Run: headless pygame with SDL's dummy video driver; simulated clock (each Clock.tick advances the game by its frame time, no real sleeping); random seed 0; keys injected as events and as key.get_pressed() state; no mouse input.
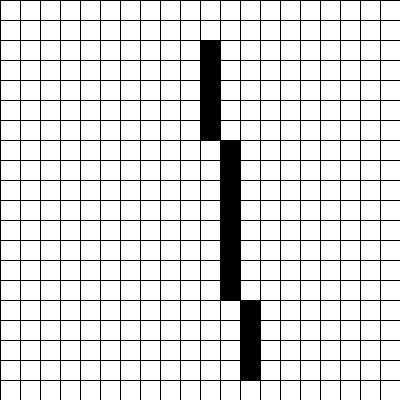
Frame 1 of 4 · flips 1–60 · no input
Frame 2 of 4 · flips 61–180 · tapped SPACE, RETURN · held RIGHT (→), D · screen unchanged from frame 1, image omitted
Frame 3 of 4 · flips 181–300 · held DOWN (↓), S · screen unchanged from frame 2, image omitted
Frame 4 of 4 · flips 301–420 · held LEFT (←), A, UP (↑), W · screen unchanged from frame 3, image omitted

The pygame program that drew these frames:

import pygame
import sys

# Inicialização do Pygame
pygame.init()

# Configurações da janela
largura, altura = 400, 400
tela = pygame.display.set_mode((largura, altura))
pygame.display.set_caption("Rasterização de Linhas")

# Cores
BRANCO = (255, 255, 255)
PRETO = (0, 0, 0)
VERMELHO = (255, 0, 0)

# Tamanho do grid (resolução reduzida)
tamanho_celula = 20
linhas = altura // tamanho_celula
colunas = largura // tamanho_celula



# Funções de rasterização
def rasterizar_linha_analitico(x0, y0, x1, y1):
    pontos = []
    dx = x1 - x0
    dy = y1 - y0
    if dx == 0:
        for y in range(min(y0, y1), max(y0, y1) + 1):
            pontos.append((x0, y))
    else:
        m = dy / dx
        b = y0 - m * x0
        for x in range(min(x0, x1), max(x0, x1) + 1):
            y = round(m * x + b)
            pontos.append((x, y))
    return pontos

def rasterizar_linha_dda(x0, y0, x1, y1):
    pontos = []
    dx = x1 - x0
    dy = y1 - y0
    passos = max(abs(dx), abs(dy))
    inc_x = dx / passos
    inc_y = dy / passos
    x, y = x0, y0
    for _ in range(passos + 1):
        pontos.append((round(x), round(y)))
        x += inc_x
        y += inc_y
    return pontos

def rasterizar_linha_bresenham(x0, y0, x1, y1):
    pontos = []

    dx = abs(x1 - x0)
    dy = abs(y1 - y0)
    sx = 1 if x0 < x1 else -1
    sy = 1 if y0 < y1 else -1
    p = dx - dy
    while True:
        pontos.append((x0, y0))
        if x0 == x1 and y0 == y1:
            break
        e2 = 2 * p
        if e2 > -dy:
            p -= dy
            x0 += sx
        if e2 < dx:
            p += dx
            y0 += sy
    
    return pontos



# Converte coordenadas para o grid reduzido
def para_grid(x, y):
    return x // tamanho_celula, y // tamanho_celula

# Desenha o grid na tela
def desenhar_grid():
    for x in range(0, largura, tamanho_celula):
        pygame.draw.line(tela, PRETO, (x, 0), (x, altura))
    for y in range(0, altura, tamanho_celula):
        pygame.draw.line(tela, PRETO, (0, y), (largura, y))

# Desenha os pontos no grid
def desenhar_pontos(pontos, cor):
    for x, y in pontos:
        pygame.draw.rect(tela, cor, (x * tamanho_celula, y * tamanho_celula, tamanho_celula, tamanho_celula))

# Coordenadas das linhas (descomente apenas uma coordenada)
#Linha Diagonal
# x0, y0 =  1, 1   
# x1, y1 = 15, 18  

# Linha com Inclinação de 45º
# x0, y0 = 3, 15
# x1, y1 = 15, 5

# Linha quase verticais 
x0, y0 = 10, 2
x1, y1 = 12, 18

# # Linha na Horizontal
# x0, y0 =  1, 10
# x1, y1 = 18, 10

#Linha na Vertical
# x0, y0 = 10, 2
# x1, y1 = 10, 18


# Rasterizar com o método desejado (descomente apenas uma função)
# pontos = rasterizar_linha_analitico(x0, y0, x1, y1)
# pontos = rasterizar_linha_dda(x0, y0, x1, y1)
pontos = rasterizar_linha_bresenham(x0, y0, x1, y1)

# Loop principal
rodando = True
while rodando:
    for evento in pygame.event.get():
        if evento.type == pygame.QUIT:
            rodando = False

    # Preenche a tela com branco
    tela.fill(BRANCO)

    # Desenha o grid
    desenhar_grid()

    # Desenha os pontos rasterizados
    desenhar_pontos(pontos, PRETO)

    # Atualiza a tela
    pygame.display.flip()

# Encerra o Pygame
pygame.quit()
sys.exit()
